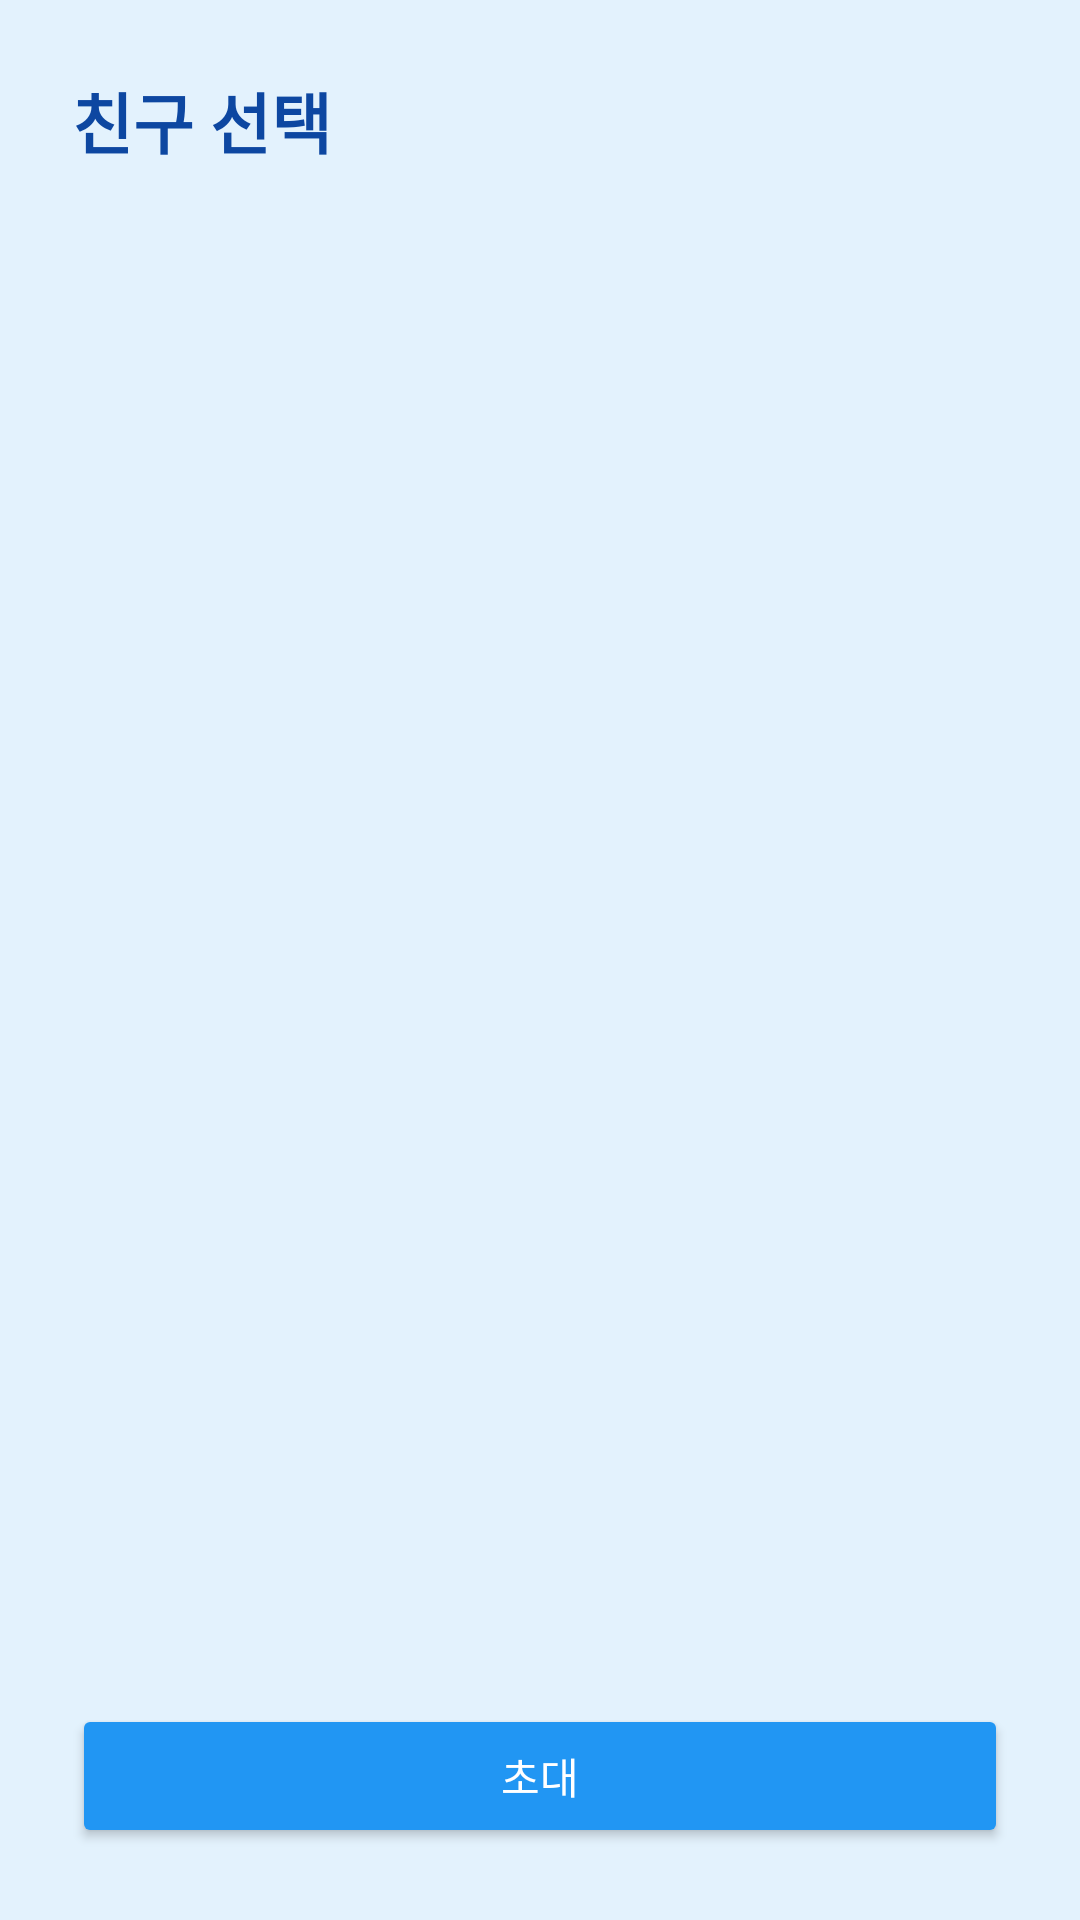

Produce the Android XML layout that renders to this screen, including the resource entries it uses.
<!-- AndroidManifest.xml: application theme Theme.MatchPing -->
<!-- res/layout/activity_friend_select.xml -->
<?xml version="1.0" encoding="utf-8"?>
<LinearLayout xmlns:android="http://schemas.android.com/apk/res/android"
    android:orientation="vertical"
    android:layout_width="match_parent"
    android:layout_height="match_parent"
    android:background="#E3F2FD"
    android:padding="24dp">

    <TextView
        android:id="@+id/textTitle"
        android:layout_width="wrap_content"
        android:layout_height="wrap_content"
        android:text="친구 선택"
        android:textSize="22sp"
        android:textStyle="bold"
        android:textColor="#0D47A1"
        android:layout_marginBottom="18dp"/>

    <ListView
        android:id="@+id/listViewFriends"
        android:layout_width="match_parent"
        android:layout_height="0dp"
        android:layout_weight="1"
        android:divider="#2196F3"
        android:dividerHeight="2dp"/>

    <Button
        android:id="@+id/buttonInvite"
        android:layout_width="match_parent"
        android:layout_height="wrap_content"
        android:text="초대"
        android:backgroundTint="#2196F3"
        android:textColor="#FFFFFF"
        android:layout_marginTop="18dp"/>
</LinearLayout>
<!-- resources referenced by this layout -->
<resources>
  <style name="Theme.MatchPing" parent="Base.Theme.MatchPing" />
  <style name="Base.Theme.MatchPing" parent="Theme.Material3.DayNight.NoActionBar">
          
          
      </style>
</resources>
